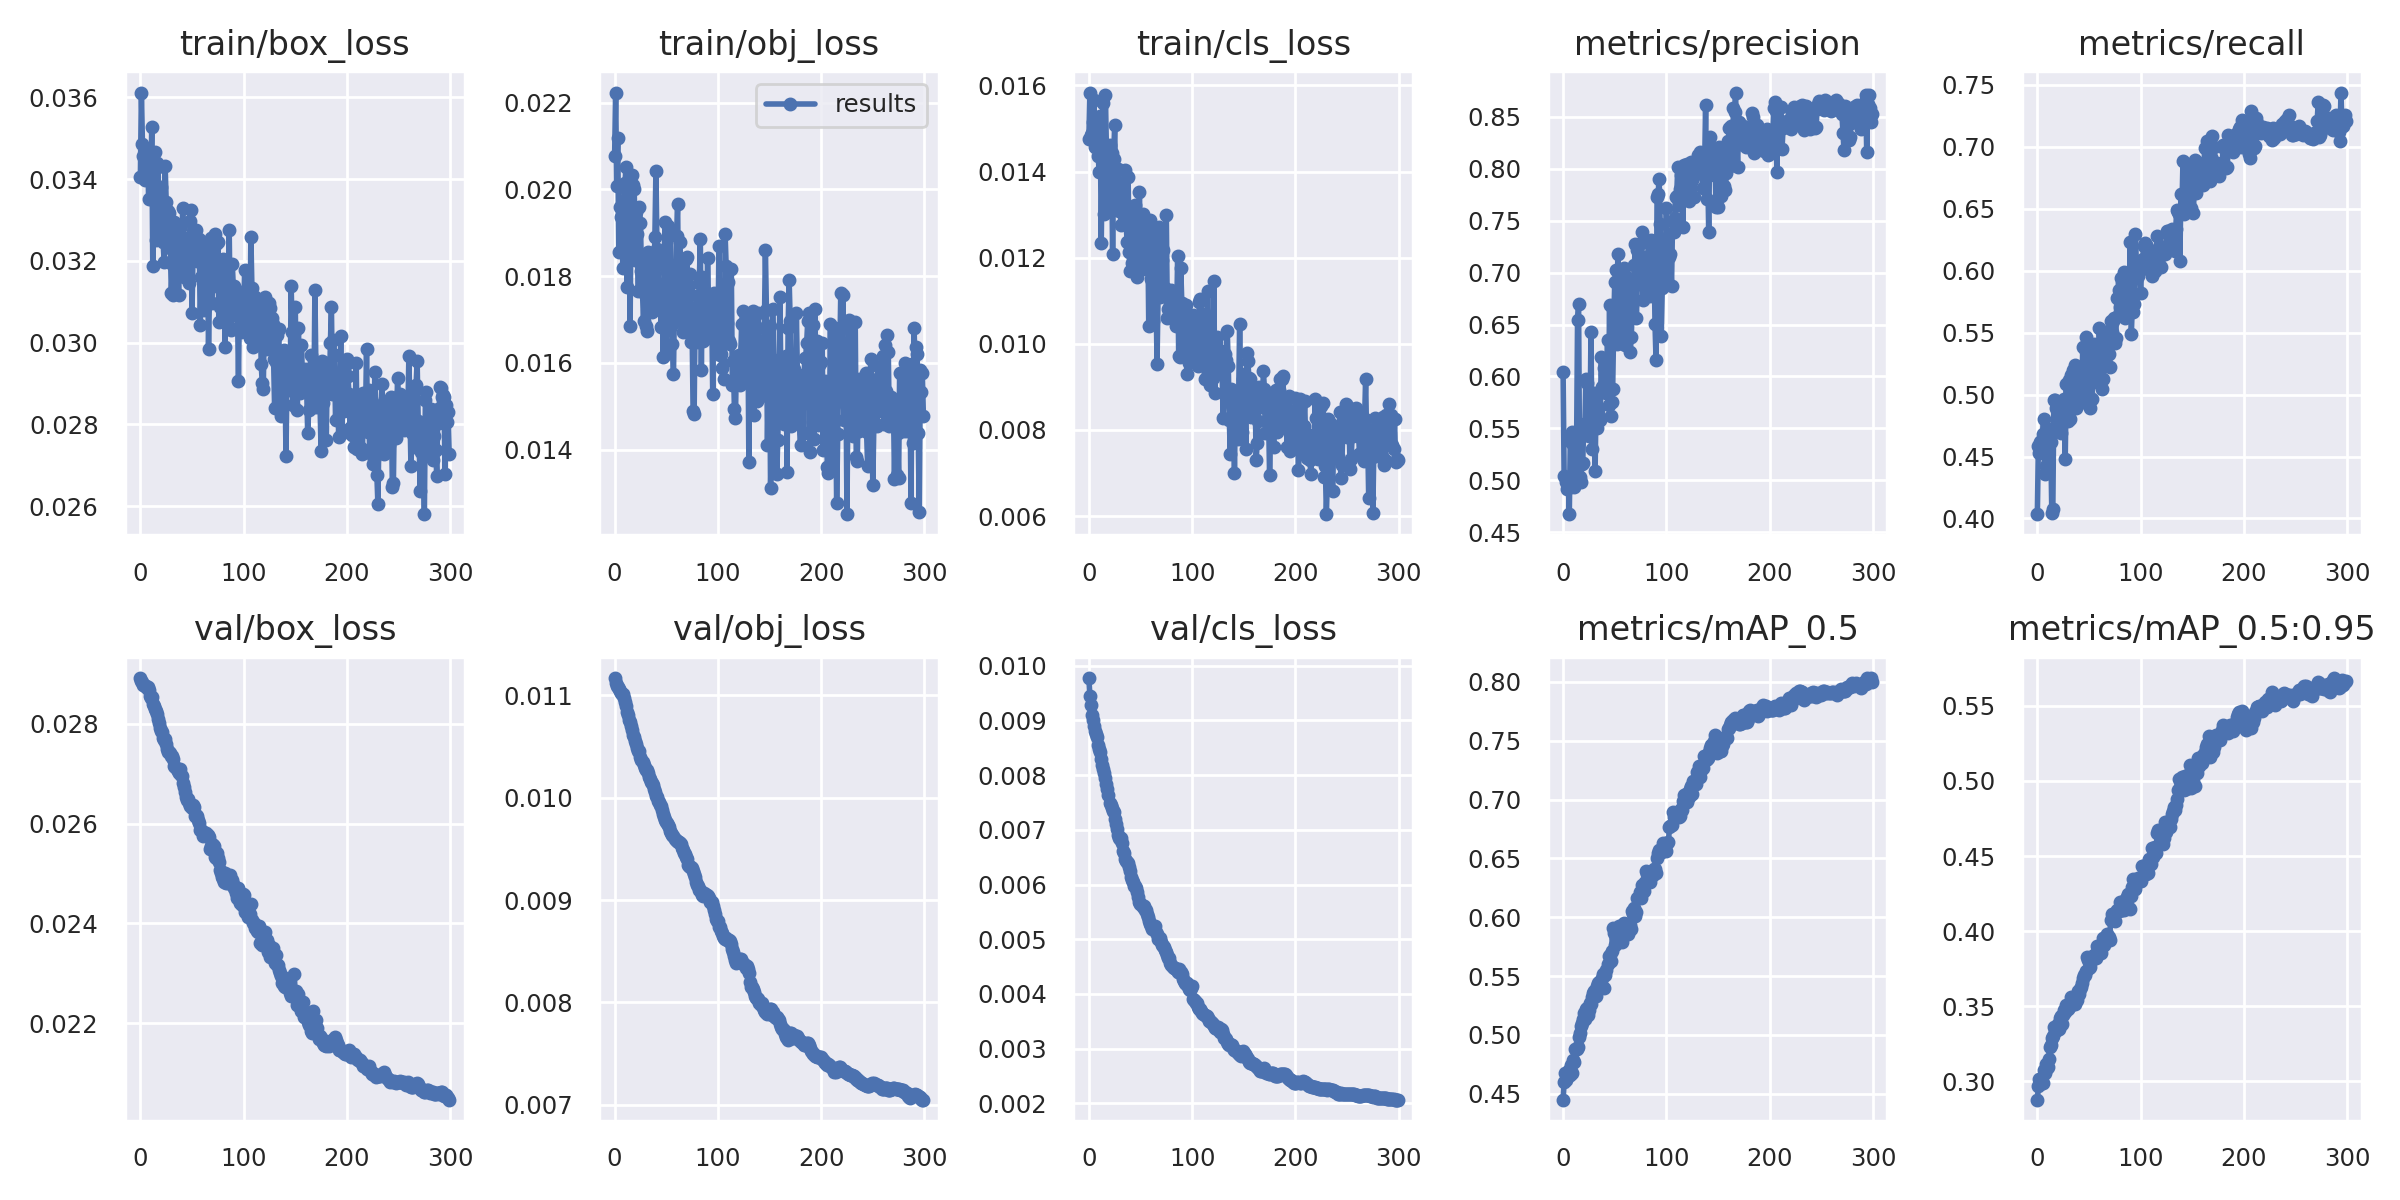

Source data for this figure (header and first rows):
epoch, train/box_loss, train/obj_loss, train/cls_loss, metrics/precision, metrics/recall, metrics/mAP_0.5, metrics/mAP_0.5:0.95, val/box_loss, val/obj_loss, val/cls_loss, x/lr0, x/lr1, x/lr2
0, 0.03406, 0.02076, 0.01476, 0.6041, 0.4035, 0.4449, 0.2876, 0.02891, 0.01116, 0.009772, 2.24e-05, 2.24e-05, 0.04967
1, 0.03612, 0.02223, 0.01583, 0.5038, 0.4581, 0.4598, 0.2964, 0.02885, 0.01112, 0.009453, 4.7999e-05, 4.7999e-05, 0.0493
2, 0.03486, 0.02008, 0.01485, 0.5031, 0.4525, 0.4677, 0.3012, 0.02884, 0.01109, 0.00928, 7.3593e-05, 7.3593e-05, 0.04892
3, 0.03456, 0.02119, 0.0149, 0.4985, 0.4616, 0.4616, 0.2979, 0.02878, 0.01107, 0.009107, 9.9178e-05, 9.9178e-05, 0.04855
4, 0.03397, 0.01855, 0.01515, 0.4919, 0.4623, 0.4674, 0.2998, 0.02876, 0.01106, 0.009005, 0.0001247, 0.0001247, 0.04818
5, 0.03445, 0.0196, 0.01566, 0.4981, 0.468, 0.4655, 0.2986, 0.02876, 0.01104, 0.008896, 0.0001503, 0.0001503, 0.0478
6, 0.03425, 0.01936, 0.01457, 0.4673, 0.4806, 0.4703, 0.3076, 0.02872, 0.01102, 0.008807, 0.0001758, 0.0001758, 0.04743
7, 0.03472, 0.01938, 0.01519, 0.5401, 0.4359, 0.4659, 0.3052, 0.02873, 0.01101, 0.008757, 0.0002014, 0.0002014, 0.04705
8, 0.03351, 0.01818, 0.01489, 0.5368, 0.4427, 0.4745, 0.3112, 0.02868, 0.01101, 0.008698, 0.0002269, 0.0002269, 0.04668
9, 0.03414, 0.02006, 0.01436, 0.5461, 0.438, 0.4678, 0.3085, 0.02856, 0.01097, 0.008543, 0.0002523, 0.0002523, 0.0463
10, 0.0335, 0.02014, 0.01399, 0.535, 0.4534, 0.4789, 0.3096, 0.02852, 0.01093, 0.008478, 0.0002777, 0.0002777, 0.04593
11, 0.03528, 0.02051, 0.0153, 0.4931, 0.4721, 0.4768, 0.3146, 0.02853, 0.01089, 0.008416, 0.0003031, 0.0003031, 0.04555
12, 0.03188, 0.01775, 0.01234, 0.5272, 0.4672, 0.4884, 0.3229, 0.02839, 0.01083, 0.008286, 0.0003285, 0.0003285, 0.04518
13, 0.03445, 0.01866, 0.01447, 0.5258, 0.4615, 0.4879, 0.3239, 0.02835, 0.0108, 0.008186, 0.0003538, 0.0003538, 0.0448
14, 0.03466, 0.01912, 0.01558, 0.654, 0.4042, 0.4899, 0.3284, 0.0283, 0.01076, 0.008113, 0.000379, 0.000379, 0.04443
15, 0.0325, 0.01684, 0.01302, 0.6695, 0.408, 0.4985, 0.3303, 0.02826, 0.01074, 0.008037, 0.0004042, 0.0004042, 0.04405
16, 0.03439, 0.02002, 0.01578, 0.5031, 0.4953, 0.5018, 0.3364, 0.0282, 0.01069, 0.007951, 0.0004293, 0.0004293, 0.04368
17, 0.0343, 0.02033, 0.01454, 0.4986, 0.4959, 0.5079, 0.3337, 0.02809, 0.01066, 0.00784, 0.0004544, 0.0004544, 0.0433
18, 0.03359, 0.02009, 0.01421, 0.5156, 0.4893, 0.5102, 0.3351, 0.02802, 0.01061, 0.007744, 0.0004794, 0.0004794, 0.04293
19, 0.03275, 0.02, 0.01308, 0.5165, 0.4873, 0.5132, 0.3342, 0.02791, 0.01059, 0.007634, 0.0005044, 0.0005044, 0.04255
20, 0.03381, 0.01838, 0.01463, 0.5539, 0.4796, 0.5185, 0.3383, 0.02786, 0.01055, 0.007494, 0.0005293, 0.0005293, 0.04218
21, 0.03331, 0.01948, 0.01385, 0.5468, 0.4842, 0.5136, 0.3348, 0.02783, 0.01052, 0.007452, 0.0005541, 0.0005541, 0.0418
22, 0.03247, 0.01897, 0.01444, 0.5971, 0.4731, 0.5222, 0.3421, 0.02772, 0.01048, 0.007391, 0.0005788, 0.0005788, 0.04143
23, 0.03197, 0.01765, 0.01208, 0.5936, 0.4693, 0.5229, 0.3431, 0.02767, 0.01046, 0.007341, 0.0006034, 0.0006034, 0.04105
24, 0.03431, 0.01959, 0.0143, 0.5432, 0.4877, 0.5169, 0.338, 0.02768, 0.01045, 0.007331, 0.000628, 0.000628, 0.04068
25, 0.03344, 0.01922, 0.01509, 0.543, 0.488, 0.5208, 0.3439, 0.02759, 0.0104, 0.007195, 0.0006525, 0.0006525, 0.0403
26, 0.0327, 0.01812, 0.01347, 0.5467, 0.4962, 0.5268, 0.3473, 0.02749, 0.01036, 0.007108, 0.0006768, 0.0006768, 0.03993
27, 0.03321, 0.01763, 0.01378, 0.6431, 0.4479, 0.5267, 0.3462, 0.02744, 0.01035, 0.007008, 0.0007011, 0.0007011, 0.03955
28, 0.03317, 0.01696, 0.01407, 0.53, 0.5088, 0.5324, 0.3508, 0.02743, 0.01032, 0.006908, 0.0007253, 0.0007253, 0.03918
29, 0.0323, 0.01816, 0.01307, 0.5793, 0.4834, 0.5356, 0.3498, 0.0274, 0.01028, 0.006851, 0.0007494, 0.0007494, 0.0388
30, 0.03121, 0.01685, 0.01345, 0.5844, 0.4783, 0.537, 0.3478, 0.02736, 0.01027, 0.006828, 0.0007734, 0.0007734, 0.03842
31, 0.03193, 0.01673, 0.01277, 0.5088, 0.512, 0.5329, 0.3496, 0.02736, 0.01026, 0.006851, 0.0007972, 0.0007972, 0.03805
32, 0.03117, 0.01856, 0.01313, 0.5816, 0.4799, 0.5333, 0.3501, 0.02729, 0.01024, 0.006756, 0.000821, 0.000821, 0.03767
33, 0.03296, 0.01837, 0.01356, 0.5503, 0.516, 0.5419, 0.3563, 0.02715, 0.0102, 0.006614, 0.0008446, 0.0008446, 0.0373
34, 0.03275, 0.01756, 0.01281, 0.5688, 0.5122, 0.5439, 0.3538, 0.02713, 0.01018, 0.006571, 0.0008682, 0.0008682, 0.03692
35, 0.0327, 0.01805, 0.01403, 0.5617, 0.5196, 0.545, 0.3554, 0.02709, 0.01015, 0.006466, 0.0008916, 0.0008916, 0.03654
36, 0.03238, 0.01718, 0.01287, 0.558, 0.5237, 0.5415, 0.3511, 0.02705, 0.01014, 0.006433, 0.0009148, 0.0009148, 0.03617
37, 0.03117, 0.01763, 0.01236, 0.6188, 0.4894, 0.5431, 0.3538, 0.02702, 0.01012, 0.006413, 0.000938, 0.000938, 0.03579
38, 0.0328, 0.01773, 0.01388, 0.5895, 0.5082, 0.548, 0.3541, 0.0271, 0.01009, 0.0064, 0.000961, 0.000961, 0.03541
39, 0.03253, 0.01891, 0.01214, 0.5906, 0.5026, 0.5521, 0.36, 0.02697, 0.01006, 0.006325, 0.0009839, 0.0009839, 0.03503
40, 0.03228, 0.02042, 0.01169, 0.6085, 0.4933, 0.5399, 0.3581, 0.02695, 0.01002, 0.006241, 0.001007, 0.001007, 0.03466
41, 0.03328, 0.01863, 0.01246, 0.6027, 0.5007, 0.5507, 0.3612, 0.02681, 0.01, 0.006138, 0.001029, 0.001029, 0.03428
42, 0.03161, 0.01828, 0.01188, 0.5844, 0.5159, 0.5555, 0.3625, 0.02673, 0.00997, 0.006085, 0.001052, 0.001052, 0.0339
43, 0.03238, 0.01739, 0.01316, 0.6346, 0.4993, 0.5603, 0.3655, 0.02663, 0.00996, 0.006044, 0.001074, 0.001074, 0.03352
44, 0.03244, 0.01769, 0.01268, 0.5721, 0.5387, 0.5673, 0.3689, 0.02652, 0.009924, 0.005965, 0.001096, 0.001096, 0.03315
45, 0.03256, 0.01683, 0.01322, 0.6689, 0.4942, 0.5678, 0.371, 0.02648, 0.009913, 0.005981, 0.001118, 0.001118, 0.03277
46, 0.03254, 0.01749, 0.01294, 0.562, 0.5365, 0.5629, 0.3706, 0.0265, 0.009881, 0.005945, 0.00114, 0.00114, 0.03239
47, 0.03147, 0.01614, 0.01155, 0.5756, 0.5464, 0.5711, 0.3732, 0.02641, 0.009839, 0.005855, 0.001162, 0.001162, 0.03201
48, 0.03297, 0.01851, 0.01257, 0.5878, 0.5344, 0.5908, 0.3824, 0.02635, 0.00981, 0.005765, 0.001183, 0.001183, 0.03163
49, 0.03325, 0.01924, 0.01353, 0.6485, 0.5004, 0.5865, 0.3809, 0.02636, 0.009785, 0.005679, 0.001204, 0.001204, 0.03125
50, 0.03073, 0.0162, 0.01184, 0.6909, 0.4966, 0.5762, 0.3754, 0.02632, 0.009758, 0.005638, 0.001226, 0.001226, 0.03088
51, 0.03222, 0.0181, 0.01202, 0.7021, 0.4892, 0.5826, 0.3761, 0.02636, 0.00975, 0.005632, 0.001247, 0.001247, 0.0305
52, 0.03269, 0.01915, 0.013, 0.6312, 0.5182, 0.5844, 0.3801, 0.02632, 0.009733, 0.005588, 0.001267, 0.001267, 0.03012
53, 0.03243, 0.01721, 0.01223, 0.7179, 0.4965, 0.5873, 0.3813, 0.02616, 0.00971, 0.005608, 0.001288, 0.001288, 0.02974
54, 0.03276, 0.01902, 0.01252, 0.6348, 0.5272, 0.5922, 0.3833, 0.02616, 0.009678, 0.00553, 0.001309, 0.001309, 0.02936
55, 0.03199, 0.01685, 0.01173, 0.6322, 0.541, 0.5887, 0.3842, 0.02615, 0.009652, 0.005527, 0.001329, 0.001329, 0.02898
56, 0.03238, 0.01642, 0.01209, 0.6876, 0.5151, 0.5827, 0.3826, 0.02607, 0.009635, 0.005453, 0.001349, 0.001349, 0.0286
57, 0.03254, 0.01574, 0.01283, 0.6771, 0.5105, 0.579, 0.3821, 0.02602, 0.009624, 0.005406, 0.001369, 0.001369, 0.02822
58, 0.03042, 0.01753, 0.01042, 0.7003, 0.5126, 0.5918, 0.3899, 0.02587, 0.009596, 0.005334, 0.001389, 0.001389, 0.02784
59, 0.0316, 0.01728, 0.01287, 0.7044, 0.5118, 0.5952, 0.3889, 0.02587, 0.009584, 0.005284, 0.001408, 0.001408, 0.02746
... 240 more rows
